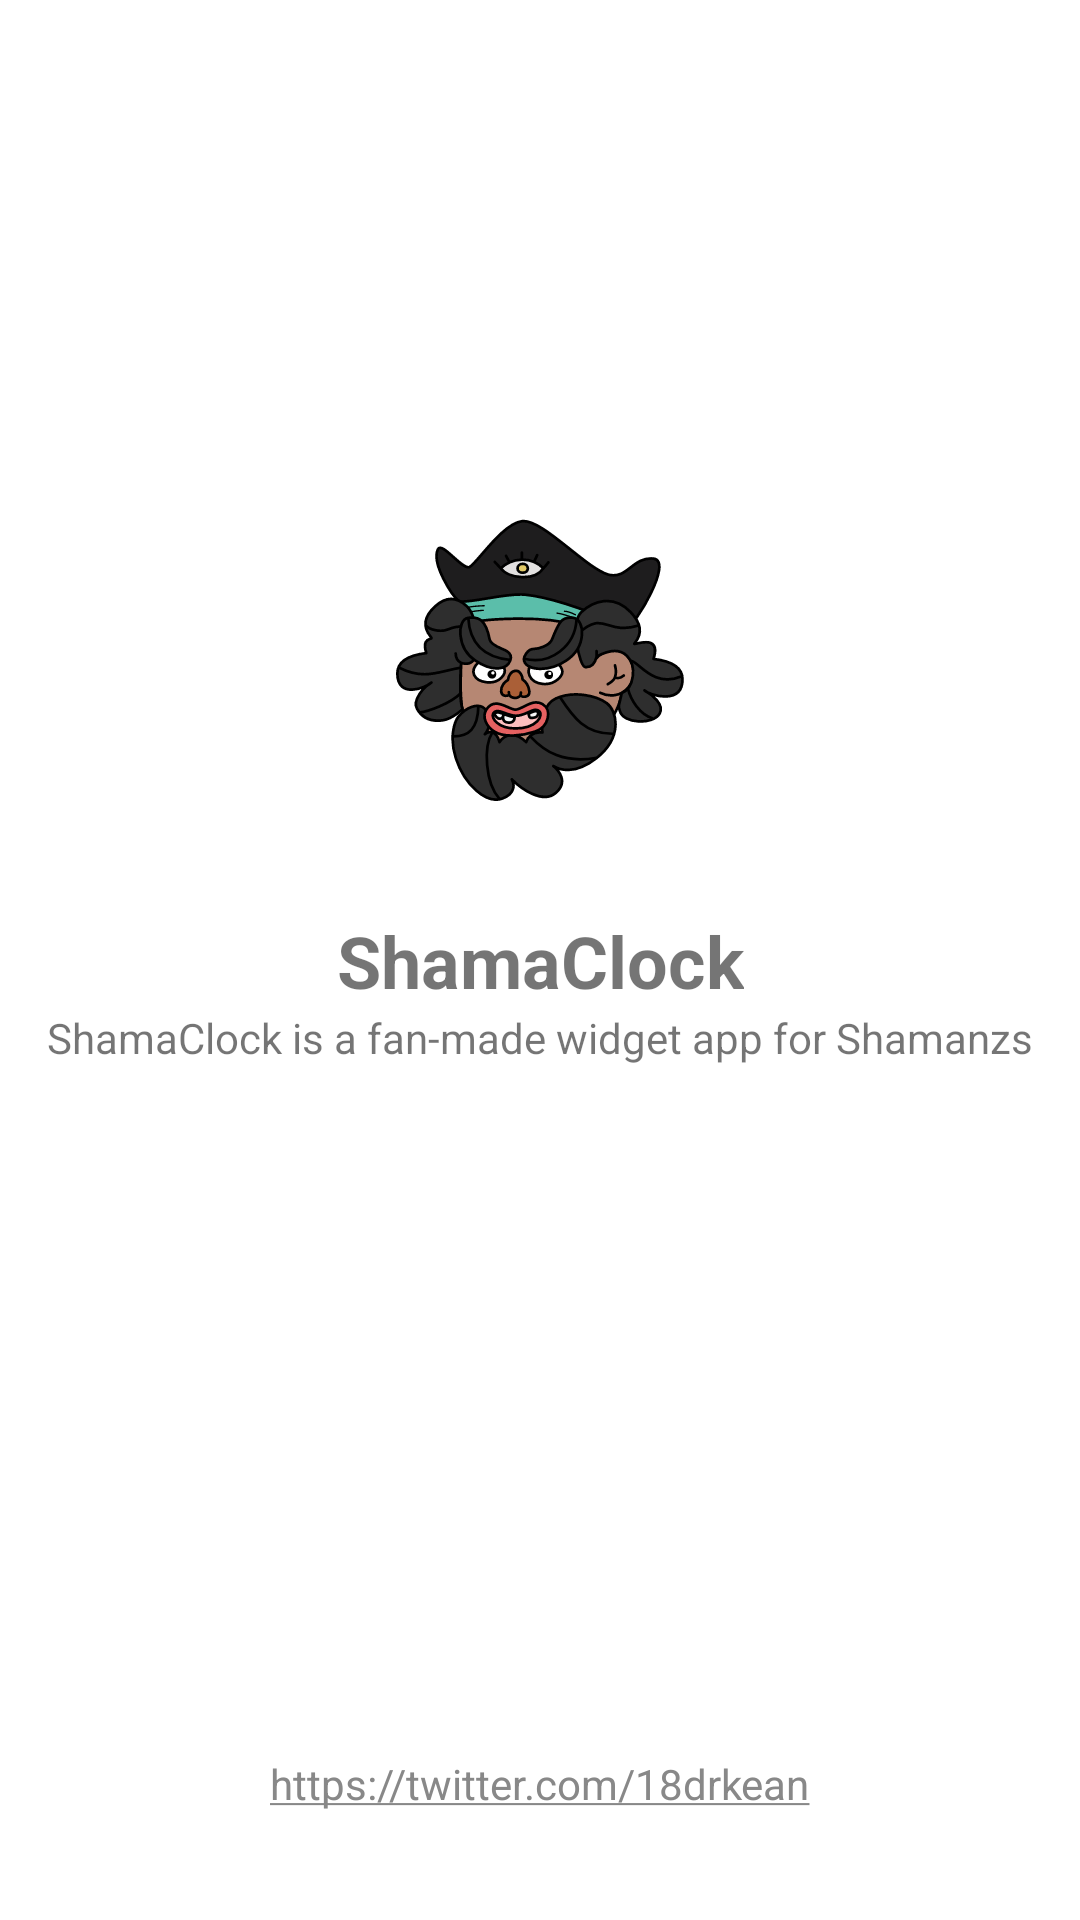

Produce the Android XML layout that renders to this screen, including the resource entries it uses.
<!-- AndroidManifest.xml: application theme Theme.ShamaClock -->
<!-- res/layout/activity_main.xml -->
<?xml version="1.0" encoding="utf-8"?>
<androidx.constraintlayout.widget.ConstraintLayout xmlns:android="http://schemas.android.com/apk/res/android"
    xmlns:app="http://schemas.android.com/apk/res-auto"
    xmlns:tools="http://schemas.android.com/tools"
    android:layout_width="match_parent"
    android:layout_height="match_parent"
    tools:context=".MainActivity">

    <ImageView
        android:id="@+id/iv_icon"
        android:layout_width="120dp"
        android:layout_height="120dp"
        android:padding="12dp"
        android:src="@drawable/head_normal"
        android:background="@drawable/rounded_bg"
        android:layout_marginBottom="24dp"
        app:layout_constraintBottom_toTopOf="@id/tv_app"
        app:layout_constraintLeft_toLeftOf="parent"
        app:layout_constraintRight_toRightOf="parent"/>

    <TextView
        android:id="@+id/tv_app"
        android:layout_width="wrap_content"
        android:layout_height="wrap_content"
        android:text="@string/app_name"
        android:textStyle="bold"
        android:textSize="24sp"
        app:layout_constraintBottom_toBottomOf="parent"
        app:layout_constraintLeft_toLeftOf="parent"
        app:layout_constraintRight_toRightOf="parent"
        app:layout_constraintTop_toTopOf="parent" />

    <TextView
        android:id="@+id/tv_subtitle"
        android:layout_width="wrap_content"
        android:layout_height="wrap_content"
        android:text="@string/fan_made_app"
        app:layout_constraintTop_toBottomOf="@id/tv_app"
        app:layout_constraintLeft_toLeftOf="parent"
        app:layout_constraintRight_toRightOf="parent" />

    <TextView
        android:id="@+id/tv_twitter"
        android:layout_width="wrap_content"
        android:layout_height="wrap_content"
        android:text="@string/twitter"
        android:layout_marginBottom="36dp"
        android:autoLink="web"
        android:clickable="true"
        app:layout_constraintBottom_toBottomOf="parent"
        app:layout_constraintLeft_toLeftOf="parent"
        app:layout_constraintRight_toRightOf="parent" />



</androidx.constraintlayout.widget.ConstraintLayout>
<!-- resources referenced by this layout -->
<resources>
  <!-- drawable head_normal: vector/xml drawable (drawable, 19366 chars, omitted) -->
  <string name="app_name">ShamaClock</string>
  <string name="fan_made_app">ShamaClock is a fan-made widget app for Shamanzs</string>
  <string name="twitter">https://twitter.com/18drkean</string>
  <style name="Theme.ShamaClock" parent="Theme.MaterialComponents.DayNight.DarkActionBar">
          
          <item name="colorPrimary">#D6A23A</item>
          <item name="colorPrimaryVariant">#D97D4A</item>
          <item name="colorOnPrimary">@color/white</item>
          
          <item name="colorSecondary">#888888</item>
          <item name="colorSecondaryVariant">@android:color/holo_orange_dark</item>
          <item name="colorOnSecondary">@color/black</item>
          
          <item name="android:statusBarColor" tools:targetApi="l">?attr/colorPrimaryVariant</item>
          
      </style>
  <!-- not gathered from this repository: default colours our renderer supplied (Android Studio template values) -->
  <color name="black">#FF000000</color>
  <color name="white">#FFFFFFFF</color>
</resources>
